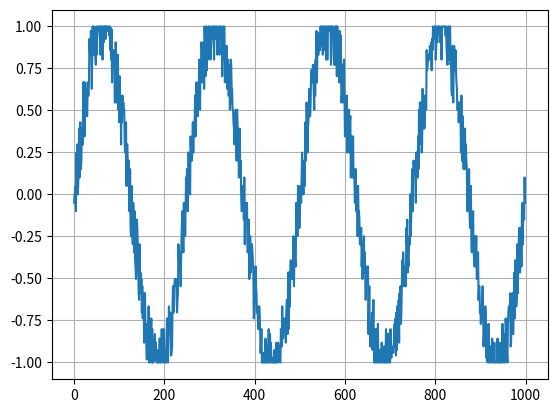

Source code (Python):
# Copyright 2018 The Yawn Authors. All Rights Reserved.
#
# Licensed under the Apache License, Version 2.0 (the "License");
# you may not use this file except in compliance with the License.
# You may obtain a copy of the License at
#
#     http://www.apache.org/licenses/LICENSE-2.0
#
# Unless required by applicable law or agreed to in writing, software
# distributed under the License is distributed on an "AS IS" BASIS,
# WITHOUT WARRANTIES OR CONDITIONS OF ANY KIND, either express or implied.
# See the License for the specific language governing permissions and
# limitations under the License.
# ==============================================================================
"""Test data in the form of a quantized sine wave."""

from __future__ import absolute_import
from __future__ import division
from __future__ import print_function

import numpy as np

def quantize(data, bins, right=False, dtype=np.int64):
    """."""
    quantized = np.digitize(data, bins[1:-1], right=right)
    return quantized.astype(dtype)

def dequantize(digits, bins):
    """."""
    return bins[digits]

def get_numpy_data(dataset_size, number_of_bins, scale):
    """."""
    limits = 2.0*np.pi*scale

    x = np.linspace(-limits, limits, dataset_size+1)
    y = np.sin(x)

    # Find a roughly even quantization
    bins = np.percentile(y, np.linspace(0, 100, 1+number_of_bins), interpolation='linear')
    bins = bins.astype(np.float32)

    # Add noise
    y += np.random.uniform(low=-0.2, high=0.2, size=y.shape)

    # Digitize
    data = quantize(y[:-1], bins)
    data_labels = quantize(y[1:], bins, dtype=np.int32)

    # Turn feature data into sample points again
    data = dequantize(data, bins)

    return data, data_labels, bins

if __name__ == '__main__':
    import matplotlib.pyplot as plt

    data, _, _ = get_numpy_data(1000, 64, 2)
    plt.plot(data)
    plt.grid(True)
    plt.show()

